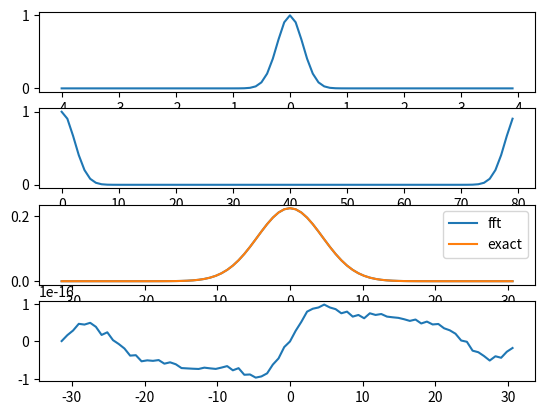

Recreate this plot in Python.
import numpy as np
import matplotlib.pyplot as plt

alpha = 20

nc = 40
dx = 0.1
xmax = (nc-1) * dx
xmin = -nc * dx

# definition d'un signal gaussien
x = np.linspace(xmin, xmax, 2*nc)
f = np.exp(-alpha/2 * x**2)

plt.subplot(411)
plt.plot(x,f)

# on effectue un ifftshift pour positionner le temps zero comme premier element
plt.subplot(412)
a = np.fft.ifftshift(f)
plt.plot(a)

A = np.fft.fft(a)
# on effectue un fftshift pour positionner la frequence zero au centre
g = dx/np.sqrt(2*np.pi)*np.fft.fftshift(A)

# calcul des frequences avec fftfreq
n = x.size
freq = 2*np.pi * np.fft.fftfreq(n, d=dx)
k = np.fft.fftshift(freq)

# comparaison avec la solution exacte
plt.subplot(413)
plt.plot(k, np.real(g), label="fft")
plt.plot(k, 1/np.sqrt(alpha) * np.exp( -k**2 / (2*alpha)), label="exact")
plt.legend()

plt.subplot(414)
plt.plot(k, np.imag(g))

plt.show()